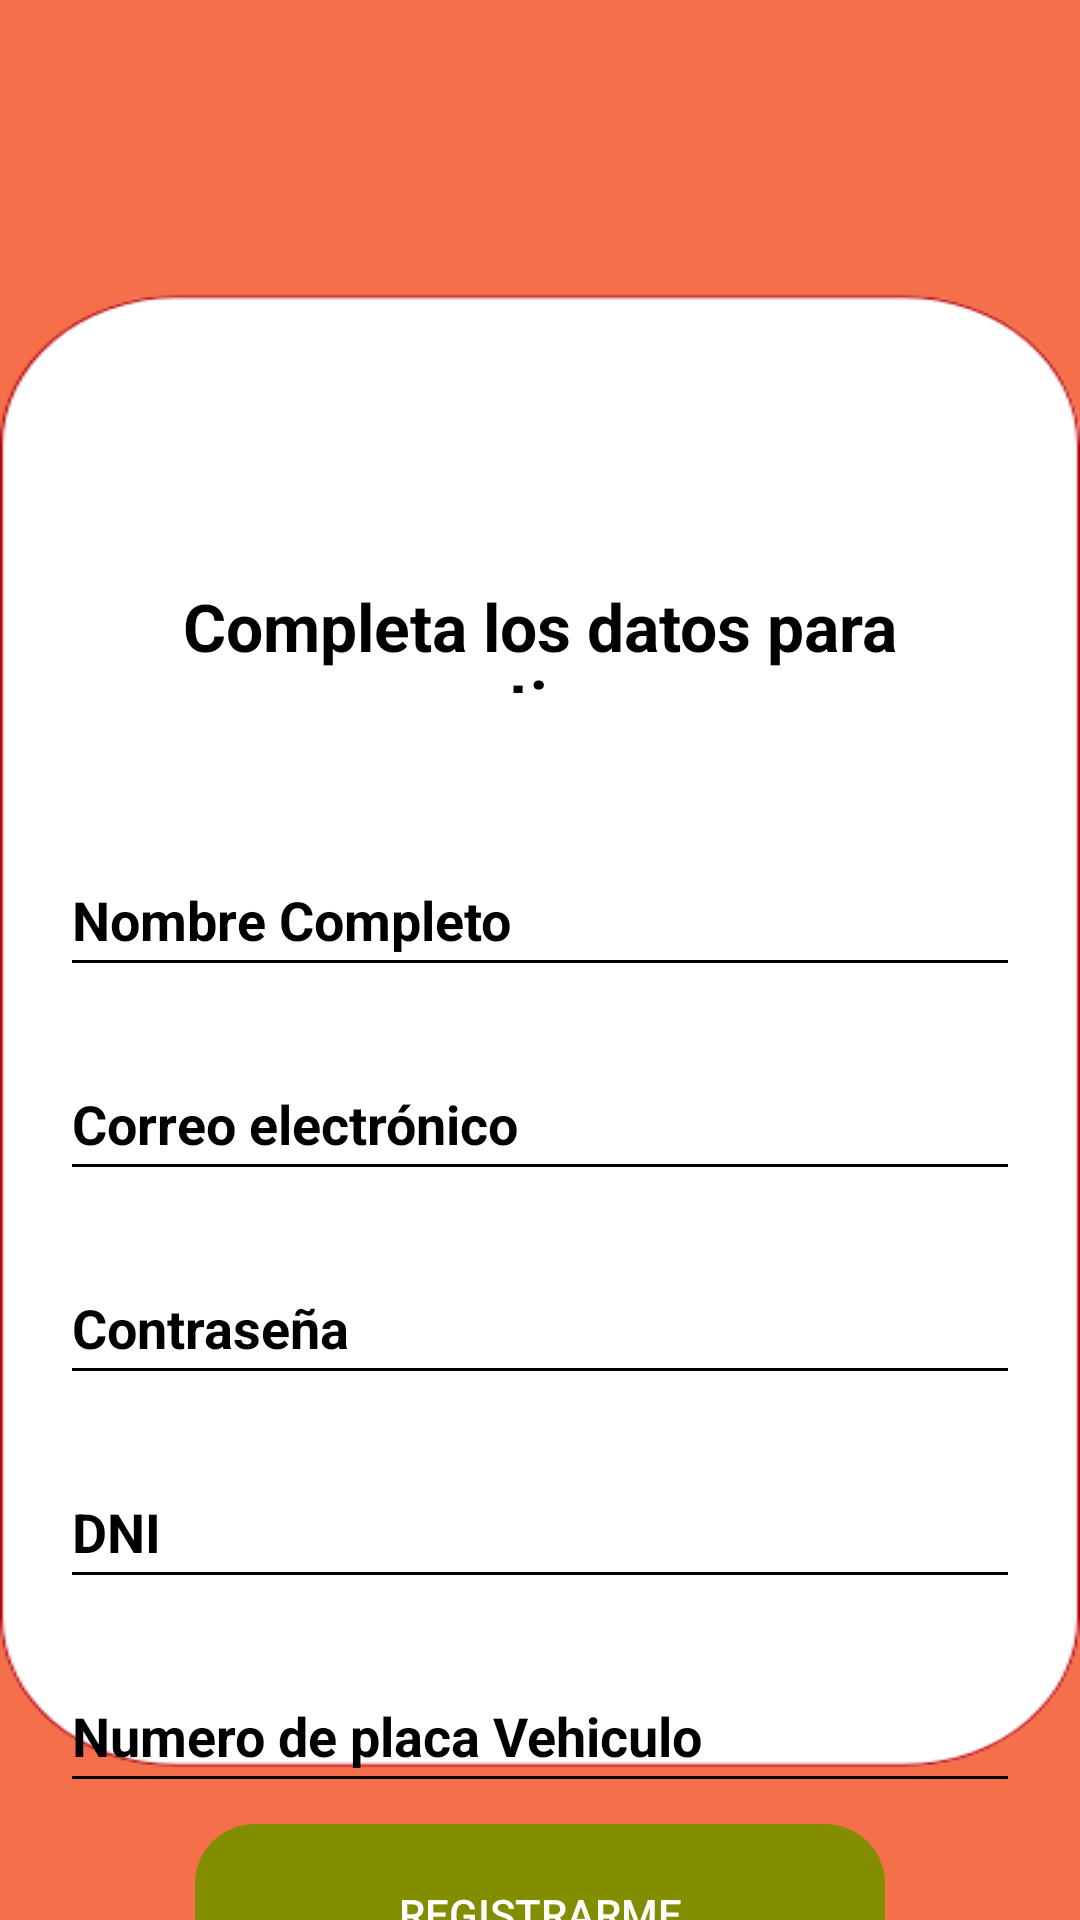

Reconstruct the res/layout file that produces this screen, plus the resources it refers to.
<!-- AndroidManifest.xml: application theme Theme.HyperSpeedNew -->
<!-- res/layout/activity_registros_repa.xml -->
<?xml version="1.0" encoding="utf-8"?>
<androidx.constraintlayout.widget.ConstraintLayout
    xmlns:android="http://schemas.android.com/apk/res/android"
    xmlns:app="http://schemas.android.com/apk/res-auto"
    xmlns:tools="http://schemas.android.com/tools"
    android:layout_width="match_parent"
    android:layout_height="match_parent"
    android:background="@drawable/registro_rr"
    android:fitsSystemWindows="true"
    tools:context=".RegistrosRepaActivity">

    <LinearLayout
        android:layout_width="match_parent"
        android:layout_height="match_parent"
        android:orientation="vertical">
    </LinearLayout>


    <LinearLayout
        android:layout_width="match_parent"
        android:layout_height="match_parent"
        android:orientation="vertical">

        
        <ImageView
            android:id="@+id/imageView"
            android:layout_width="117dp"
            android:layout_height="109dp"
            android:layout_gravity="center"
            android:layout_marginTop="55dp"
            android:src="@drawable/curriculum" />

        
        <TextView
            android:layout_width="match_parent"
            android:layout_height="37dp"
            android:layout_marginTop="40dp"
            android:layout_marginLeft="50dp"
            android:layout_marginRight="50dp"
            android:layout_margin="30dp"
            android:text="Completa los datos para continuar"
            android:textAlignment="center"
            android:textColor="@color/black"
            android:textStyle="bold"
            android:textSize="22sp" />


        <com.google.android.material.textfield.TextInputLayout
            android:layout_width="match_parent"
            android:layout_height="wrap_content" />
        
        <com.google.android.material.textfield.TextInputEditText
            android:id="@+id/Rcnombre"
            android:layout_width="match_parent"
            android:layout_height="48dp"
            android:layout_marginTop="20dp"
            android:layout_marginLeft="20dp"
            android:layout_marginRight="20dp"
            android:hint="Nombre Completo"
            android:backgroundTint="@color/black"
            android:textAlignment="inherit"
            android:textColor="@color/primario"
            android:textColorHint="@color/black"
            android:textStyle="bold"
            android:inputType="text" />

        <com.google.android.material.textfield.TextInputLayout
            android:layout_width="match_parent"
            android:layout_height="wrap_content" />
        
        <com.google.android.material.textfield.TextInputEditText
            android:id="@+id/Rccorreo"
            android:layout_width="match_parent"
            android:layout_height="48dp"
            android:layout_marginTop="20dp"
            android:layout_marginLeft="20dp"
            android:layout_marginRight="20dp"
            android:hint="Correo electrónico"
            android:backgroundTint="@color/black"
            android:textAlignment="inherit"
            android:textColor="@color/primario"
            android:textColorHint="@color/black"
            android:textStyle="bold"
            android:inputType="textEmailAddress" />

        
        <com.google.android.material.textfield.TextInputEditText
            android:id="@+id/contra"
            android:layout_width="match_parent"
            android:layout_height="48dp"
            android:layout_marginTop="20dp"
            android:layout_marginLeft="20dp"
            android:layout_marginRight="20dp"
            android:hint="Contraseña"
            android:backgroundTint="@color/black"
            android:textAlignment="inherit"
            android:textColor="@color/primario"
            android:textColorHint="@color/black"
            android:textStyle="bold"
            android:inputType="textPassword" />

        
        <com.google.android.material.textfield.TextInputEditText
            android:id="@+id/Rdni"
            android:layout_width="match_parent"
            android:layout_height="48dp"
            android:layout_marginTop="20dp"
            android:layout_marginLeft="20dp"
            android:layout_marginRight="20dp"
            android:hint="DNI"
            android:backgroundTint="@color/black"
            android:textAlignment="inherit"
            android:textColor="@color/primario"
            android:textColorHint="@color/black"
            android:textStyle="bold"
            android:inputType="number" />

        
        <com.google.android.material.textfield.TextInputEditText
            android:id="@+id/placaV"
            android:layout_width="match_parent"
            android:layout_height="48dp"
            android:layout_marginTop="20dp"
            android:layout_marginLeft="20dp"
            android:layout_marginRight="20dp"
            android:hint="Numero de placa Vehiculo"
            android:backgroundTint="@color/black"
            android:textAlignment="inherit"
            android:textColor="@color/primario"
            android:textColorHint="@color/black"
            android:textStyle="bold"
            android:inputType="text" />

        
        <Button
            android:id="@+id/btnregisterRepa"
            android:layout_width="230dp"
            android:layout_height="60dp"
            android:layout_gravity="center"
            android:layout_marginTop="7dp"
            android:layout_weight="0"
            android:background="@drawable/borde_redondo"
            android:backgroundTint="@color/Verde"
            android:text="Registrarme" />
    </LinearLayout>

</androidx.constraintlayout.widget.ConstraintLayout>
<!-- resources referenced by this layout -->
<resources>
  <color name="Verde">#828D00</color>
  <color name="black">#FF000000</color>
  <color name="primario">#FFBB02</color>
  <!-- drawable borde_redondo (drawable) -->
  <?xml version="1.0" encoding="utf-8"?>
  <shape
      xmlns:android="http://schemas.android.com/apk/res/android"
      android:shape ="rectangle" android:padding="10dp">
      <corners android:radius="20dp"/>
  
  </shape>
  <!-- drawable registro_rr: png bitmap (drawable, 14183 bytes) -->
  <style name="Theme.HyperSpeedNew" parent="Base.Theme.HyperSpeedNew" />
  <style name="Base.Theme.HyperSpeedNew" parent="Theme.AppCompat.NoActionBar">
          
          
      </style>
</resources>
